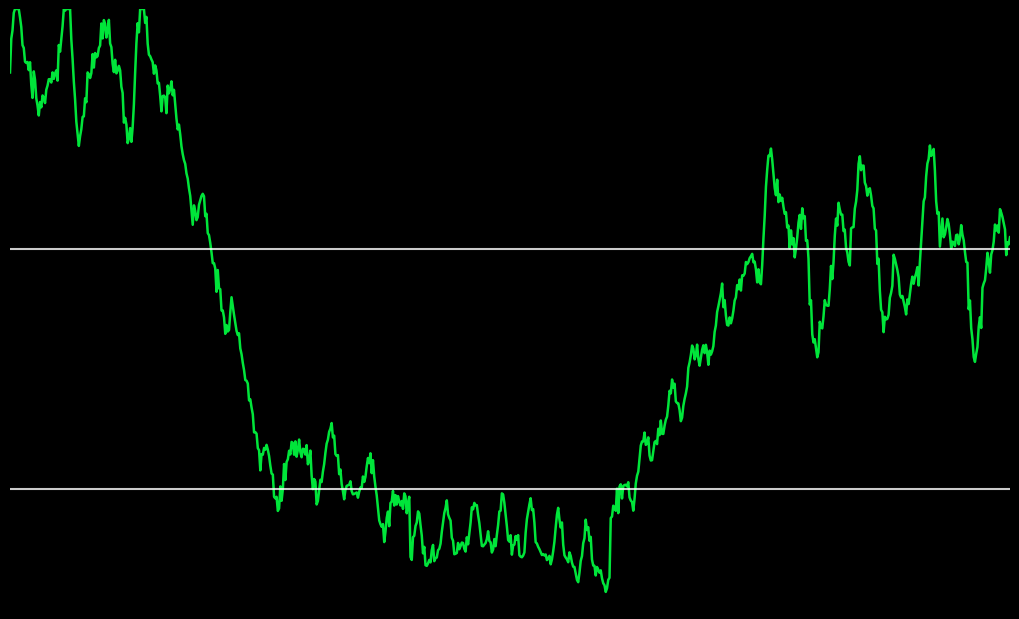

The script that saved this image:
import matplotlib.pyplot as plt
import numpy as np

# Create time points for the oscilloscope display
time = np.linspace(0, 10, 800)

# Create the specific jagged pattern matching the image
ppm_values = []

for i, t in enumerate(time):
    if t < 1.5:
        # Initial high spiky section (left peak cluster)
        base = 1100
        spike = np.sin(t * 15) * 80 + np.sin(t * 25) * 40 + np.sin(t * 35) * 25
        # Add extra jaggedness
        noise = np.random.normal(0, 15)
        ppm = base + spike + noise
    elif t < 2.5:
        # Sharp descent
        base = 1100 - (t - 1.5) * 600
        spike = np.sin(t * 20) * 30 + np.sin(t * 40) * 15
        noise = np.random.normal(0, 10)
        ppm = base + spike + noise
    elif t < 4.0:
        # Middle low jagged section
        base = 400 + np.sin((t - 2.5) * 3) * 50
        spike = np.sin(t * 18) * 40 + np.sin(t * 30) * 20
        noise = np.random.normal(0, 12)
        ppm = base + spike + noise
    elif t < 6.0:
        # Deep valley with spikes
        base = 300 + np.sin((t - 4) * 2) * 30
        spike = np.sin(t * 22) * 35 + np.sin(t * 45) * 18
        noise = np.random.normal(0, 8)
        ppm = base + spike + noise
    elif t < 7.5:
        # Sharp rise section
        base = 350 + (t - 6) * 300
        spike = np.sin(t * 25) * 25 + np.sin(t * 40) * 15
        noise = np.random.normal(0, 10)
        ppm = base + spike + noise
    else:
        # Final high jagged section (right peak)
        base = 800 + np.sin((t - 7.5) * 8) * 100
        spike = np.sin(t * 20) * 60 + np.sin(t * 35) * 30
        noise = np.random.normal(0, 15)
        ppm = base + spike + noise
    
    # Ensure values stay within reasonable bounds
    ppm = max(200, min(1200, ppm))
    ppm_values.append(ppm)

# Convert to numpy array
ppm_values = np.array(ppm_values)

# Create the plot with black background like oscilloscope
plt.figure(figsize=(10, 6))
plt.style.use('dark_background')

# Plot the main data line in bright green (exactly like oscilloscope)
plt.plot(time, ppm_values, '#00FF41', linewidth=1.8, alpha=0.9)

# Add horizontal reference lines in white (like the image)
plt.axhline(y=800, color='white', linewidth=1.5, alpha=0.8)
plt.axhline(y=400, color='white', linewidth=1.5, alpha=0.8)

# Remove all labels and ticks for clean oscilloscope look
plt.xticks([])
plt.yticks([])
plt.xlabel('')
plt.ylabel('')

# Set axis limits to match the image closely
plt.ylim(200, 1200)
plt.xlim(0, 10)

# Remove all spines/borders
for spine in plt.gca().spines.values():
    spine.set_visible(False)

# Remove grid
plt.grid(False)

# Make background pure black
plt.gca().set_facecolor('black')
plt.gcf().patch.set_facecolor('black')

# Remove margins for exact oscilloscope appearance
plt.subplots_adjust(left=0, right=1, top=1, bottom=0)
plt.show()